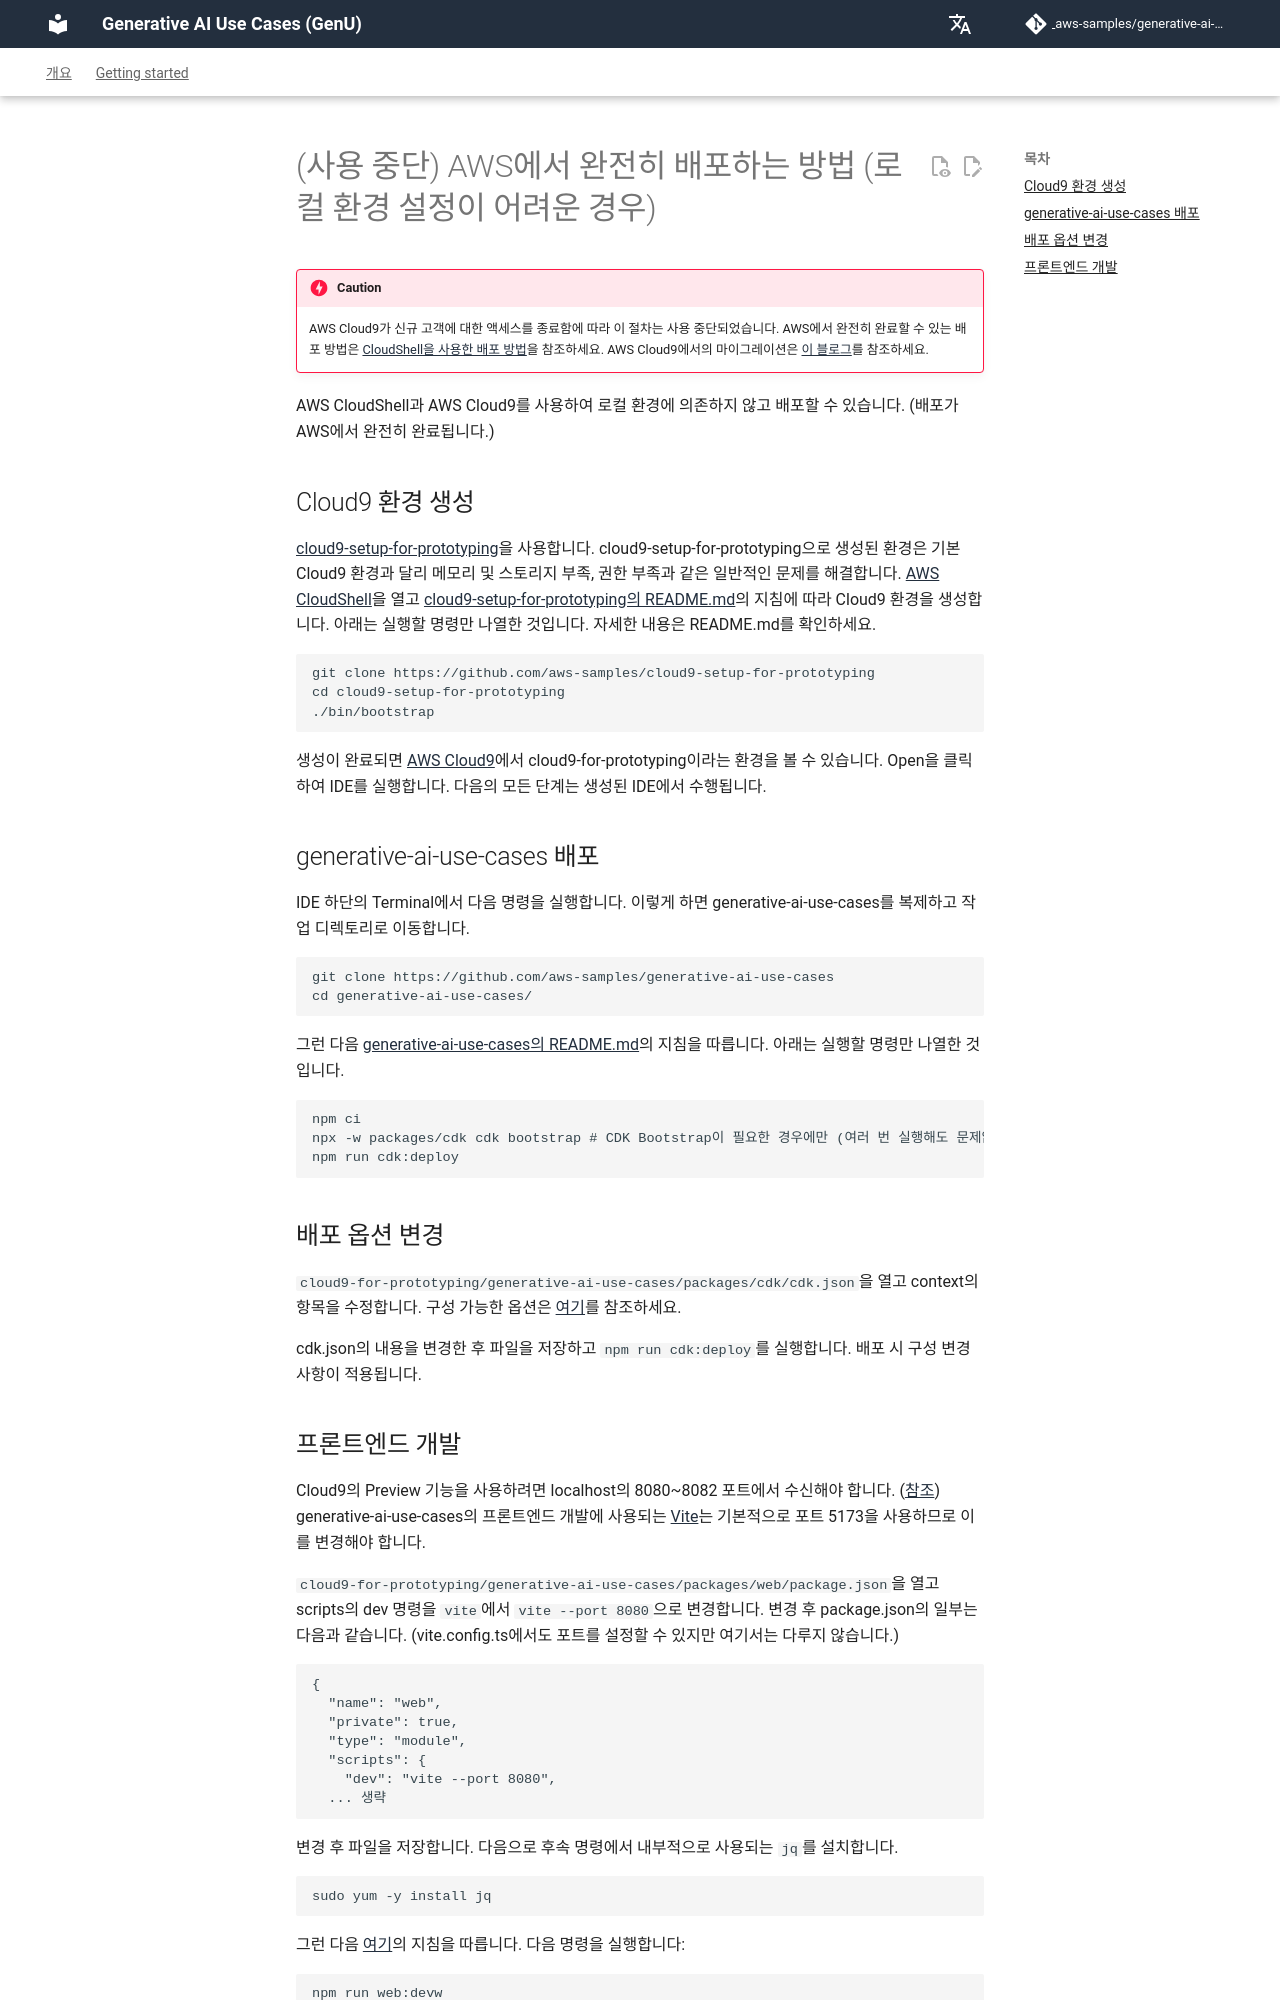

repository: icoxfog417/generative-ai-use-cases-jp · page: ko/DEPLOY_ON_AWS.html · generator: mkdocs

# (사용 중단) AWS에서 완전히 배포하는 방법 (로컬 환경 설정이 어려운 경우)

> [!Caution]
> AWS Cloud9가 신규 고객에 대한 액세스를 종료함에 따라 이 절차는 사용 중단되었습니다.
> AWS에서 완전히 완료할 수 있는 배포 방법은 [CloudShell을 사용한 배포 방법](./DEPLOY_ON_CLOUDSHELL.md)을 참조하세요.
> AWS Cloud9에서의 마이그레이션은 [이 블로그](https://aws.amazon.com/jp/blogs/news/how-to-migrate-from-aws-cloud9-to-aws-ide-toolkits-or-aws-cloudshell/)를 참조하세요.

AWS CloudShell과 AWS Cloud9를 사용하여 로컬 환경에 의존하지 않고 배포할 수 있습니다. (배포가 AWS에서 완전히 완료됩니다.)

## Cloud9 환경 생성

[cloud9-setup-for-prototyping](https://github.com/aws-samples/cloud9-setup-for-prototyping)을 사용합니다. cloud9-setup-for-prototyping으로 생성된 환경은 기본 Cloud9 환경과 달리 메모리 및 스토리지 부족, 권한 부족과 같은 일반적인 문제를 해결합니다. [AWS CloudShell](https://console.aws.amazon.com/cloudshell/home)을 열고 [cloud9-setup-for-prototyping의 README.md](https://github.com/aws-samples/cloud9-setup-for-prototyping)의 지침에 따라 Cloud9 환경을 생성합니다. 아래는 실행할 명령만 나열한 것입니다. 자세한 내용은 README.md를 확인하세요.

```bash
git clone https://github.com/aws-samples/cloud9-setup-for-prototyping
cd cloud9-setup-for-prototyping
./bin/bootstrap
```

생성이 완료되면 [AWS Cloud9](https://console.aws.amazon.com/cloud9control/home)에서 cloud9-for-prototyping이라는 환경을 볼 수 있습니다. Open을 클릭하여 IDE를 실행합니다.
다음의 모든 단계는 생성된 IDE에서 수행됩니다.

## generative-ai-use-cases 배포

IDE 하단의 Terminal에서 다음 명령을 실행합니다. 이렇게 하면 generative-ai-use-cases를 복제하고 작업 디렉토리로 이동합니다.

```bash
git clone https://github.com/aws-samples/generative-ai-use-cases
cd generative-ai-use-cases/
```

그런 다음 [generative-ai-use-cases의 README.md](/README.md#deployment)의 지침을 따릅니다. 아래는 실행할 명령만 나열한 것입니다.

```bash
npm ci
npx -w packages/cdk cdk bootstrap # CDK Bootstrap이 필요한 경우에만 (여러 번 실행해도 문제없음)
npm run cdk:deploy
```

## 배포 옵션 변경

`cloud9-for-prototyping/generative-ai-use-cases/packages/cdk/cdk.json`을 열고 context의 항목을 수정합니다. 구성 가능한 옵션은 [여기](./DEPLOY_OPTION.md)를 참조하세요.

cdk.json의 내용을 변경한 후 파일을 저장하고 `npm run cdk:deploy`를 실행합니다. 배포 시 구성 변경사항이 적용됩니다.
